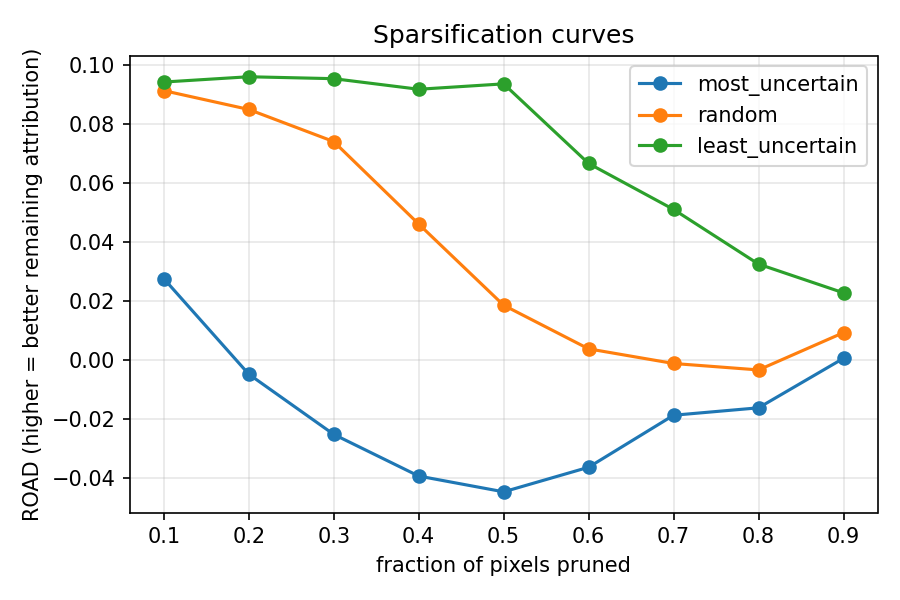

The data file committed next to this chart (first rows):
image, fraction, mode, road
0, 0.1, most_uncertain, 0.0002402
0, 0.1, random, 0.2151
0, 0.1, least_uncertain, 0.2141
0, 0.2, most_uncertain, -0.1858
0, 0.2, random, 0.2577
0, 0.2, least_uncertain, 0.2183
0, 0.3, most_uncertain, -0.1089
0, 0.3, random, 0.2362
0, 0.3, least_uncertain, 0.2298
0, 0.4, most_uncertain, -0.1264
0, 0.4, random, 0.191
0, 0.4, least_uncertain, 0.1996
0, 0.5, most_uncertain, -0.07179
0, 0.5, random, 0.03756
0, 0.5, least_uncertain, 0.2181
0, 0.6, most_uncertain, -0.08244
0, 0.6, random, 0.01635
0, 0.6, least_uncertain, 0.2173
0, 0.7, most_uncertain, -0.04467
0, 0.7, random, -0.03677
0, 0.7, least_uncertain, 0.1488
0, 0.8, most_uncertain, -0.03904
0, 0.8, random, -0.0548
0, 0.8, least_uncertain, 0.1934
0, 0.9, most_uncertain, -0.0001271
0, 0.9, random, 0.0001485
0, 0.9, least_uncertain, 0.0004676
1, 0.1, most_uncertain, 0.1061
1, 0.1, random, 0.03874
1, 0.1, least_uncertain, 0.06182
1, 0.2, most_uncertain, 0.1027
1, 0.2, random, 0.08045
1, 0.2, least_uncertain, 0.05762
1, 0.3, most_uncertain, 0.05366
1, 0.3, random, 0.09935
1, 0.3, least_uncertain, 0.05696
1, 0.4, most_uncertain, -0.01532
1, 0.4, random, 0.02108
1, 0.4, least_uncertain, 0.05446
1, 0.5, most_uncertain, -0.04359
1, 0.5, random, -0.03174
1, 0.5, least_uncertain, 0.07479
1, 0.6, most_uncertain, -0.03719
1, 0.6, random, -0.1243
1, 0.6, least_uncertain, 0.009121
1, 0.7, most_uncertain, -0.01637
1, 0.7, random, -0.05566
1, 0.7, least_uncertain, -0.02887
1, 0.8, most_uncertain, -0.01476
1, 0.8, random, -0.04572
1, 0.8, least_uncertain, -0.03578
1, 0.9, most_uncertain, 6.046891212463379e-05
1, 0.9, random, 2.9653310775756836e-06
1, 0.9, least_uncertain, 0.0002646
2, 0.1, most_uncertain, 0.0056
2, 0.1, random, 0.06357
2, 0.1, least_uncertain, 0.05923
2, 0.2, most_uncertain, 0.002889
2, 0.2, random, 0.03761
2, 0.2, least_uncertain, 0.04277
... 345 more rows
